Labelled photos from "car_body_style", an image-classification folder in agustinemartinez/ia-rna-image-classification. The possible labels are: convertible, coupe, hatchback, minivan, pickup, SUV, sedan, truck.

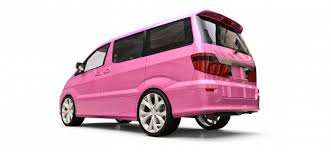
Label: minivan

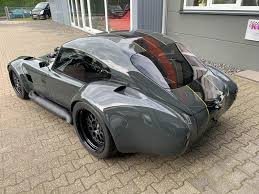
Label: coupe

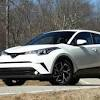
Label: SUV

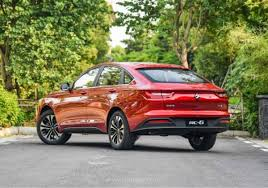
Label: sedan

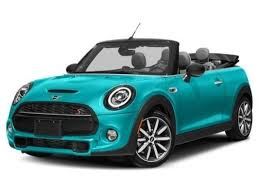
Label: convertible

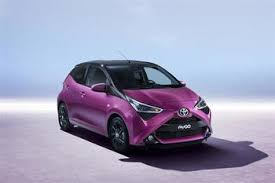
Label: hatchback
